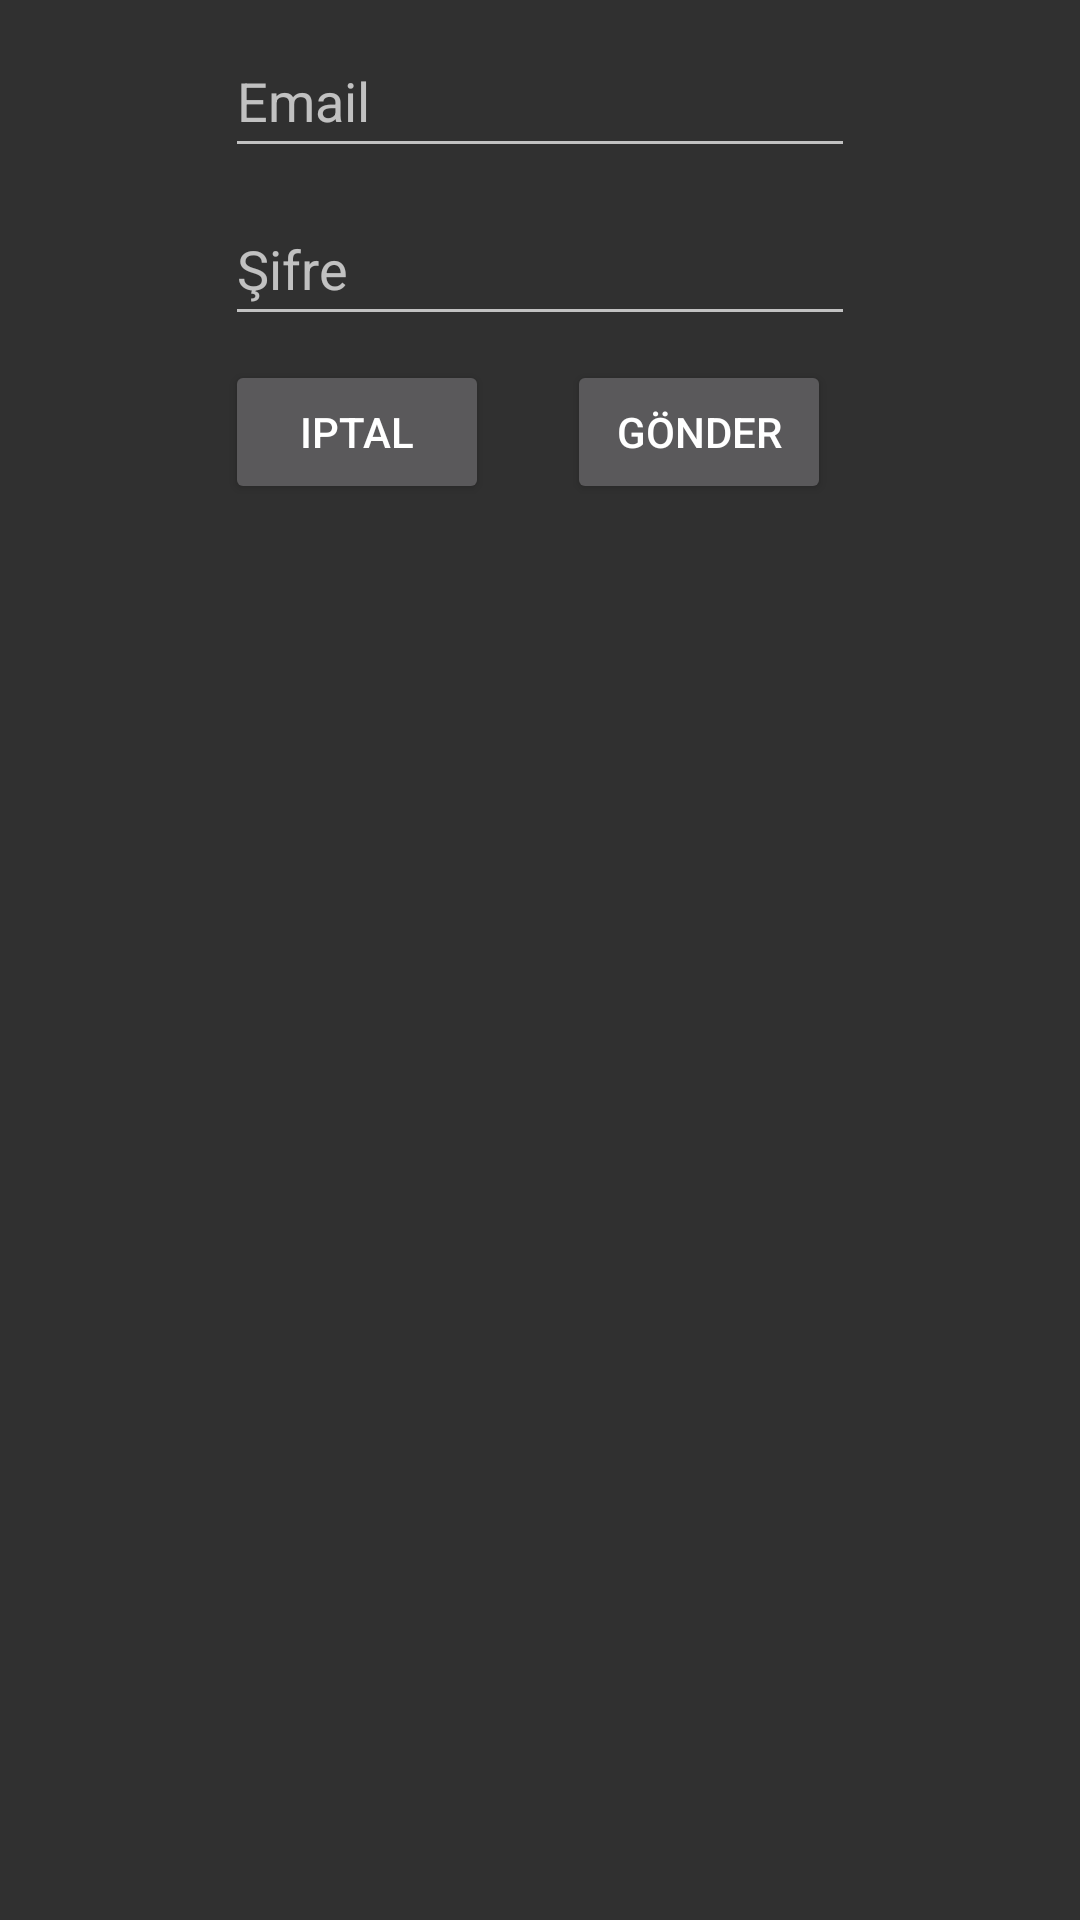

Android layout source for this screen:
<!-- AndroidManifest.xml: application theme Theme.FirebaseKotlin -->
<!-- res/layout/fragment_dialog_fragment.xml -->
<?xml version="1.0" encoding="utf-8"?>
<androidx.constraintlayout.widget.ConstraintLayout xmlns:android="http://schemas.android.com/apk/res/android"
    xmlns:tools="http://schemas.android.com/tools"
    android:layout_width="match_parent"
    android:layout_height="match_parent"
    xmlns:app="http://schemas.android.com/apk/res-auto"
    tools:context=".dialogs.OnayMailTekrarGonderFragment">

    <EditText
        android:id="@+id/etDialogMail"
        android:layout_width="wrap_content"
        android:layout_height="wrap_content"
        android:layout_marginStart="8dp"
        android:layout_marginTop="8dp"
        android:layout_marginEnd="8dp"
        android:ems="10"
        android:hint="Email"
        android:inputType="textEmailAddress"
        android:minHeight="48dp"
        app:layout_constraintEnd_toEndOf="parent"
        app:layout_constraintStart_toStartOf="parent"
        app:layout_constraintTop_toTopOf="parent" />

    <EditText
        android:id="@+id/etDialogSifre"
        android:layout_width="wrap_content"
        android:layout_height="wrap_content"
        android:layout_marginStart="8dp"
        android:layout_marginTop="8dp"
        android:layout_marginEnd="8dp"
        android:ems="10"
        android:hint="Şifre"
        android:inputType="textPassword"
        android:minHeight="48dp"
        app:layout_constraintEnd_toEndOf="parent"
        app:layout_constraintStart_toStartOf="parent"
        app:layout_constraintTop_toBottomOf="@+id/etDialogMail" />

    <Button
        android:id="@+id/btnDialogGonder"
        android:layout_width="wrap_content"
        android:layout_height="wrap_content"
        android:layout_marginEnd="8dp"
        android:layout_marginTop="8dp"
        android:text="Gönder"
        app:layout_constraintEnd_toEndOf="@+id/etDialogSifre"
        app:layout_constraintTop_toBottomOf="@+id/etDialogSifre" />

    <Button
        android:id="@+id/btnDialogIptal"
        android:layout_width="wrap_content"
        android:layout_height="wrap_content"
        android:layout_marginEnd="8dp"
        android:layout_marginTop="8dp"
        android:text="Iptal"
        app:layout_constraintEnd_toStartOf="@+id/btnDialogGonder"
        app:layout_constraintHorizontal_bias="0.0"
        app:layout_constraintStart_toStartOf="@+id/etDialogSifre"
        app:layout_constraintTop_toBottomOf="@+id/etDialogSifre" />

</androidx.constraintlayout.widget.ConstraintLayout>
<!-- resources referenced by this layout -->
<resources>
  <style name="Theme.FirebaseKotlin" parent="Base.Theme.FirebaseKotlin" />
  <style name="Base.Theme.FirebaseKotlin" parent="Theme.Material3.DayNight">
          
          
      </style>
</resources>
